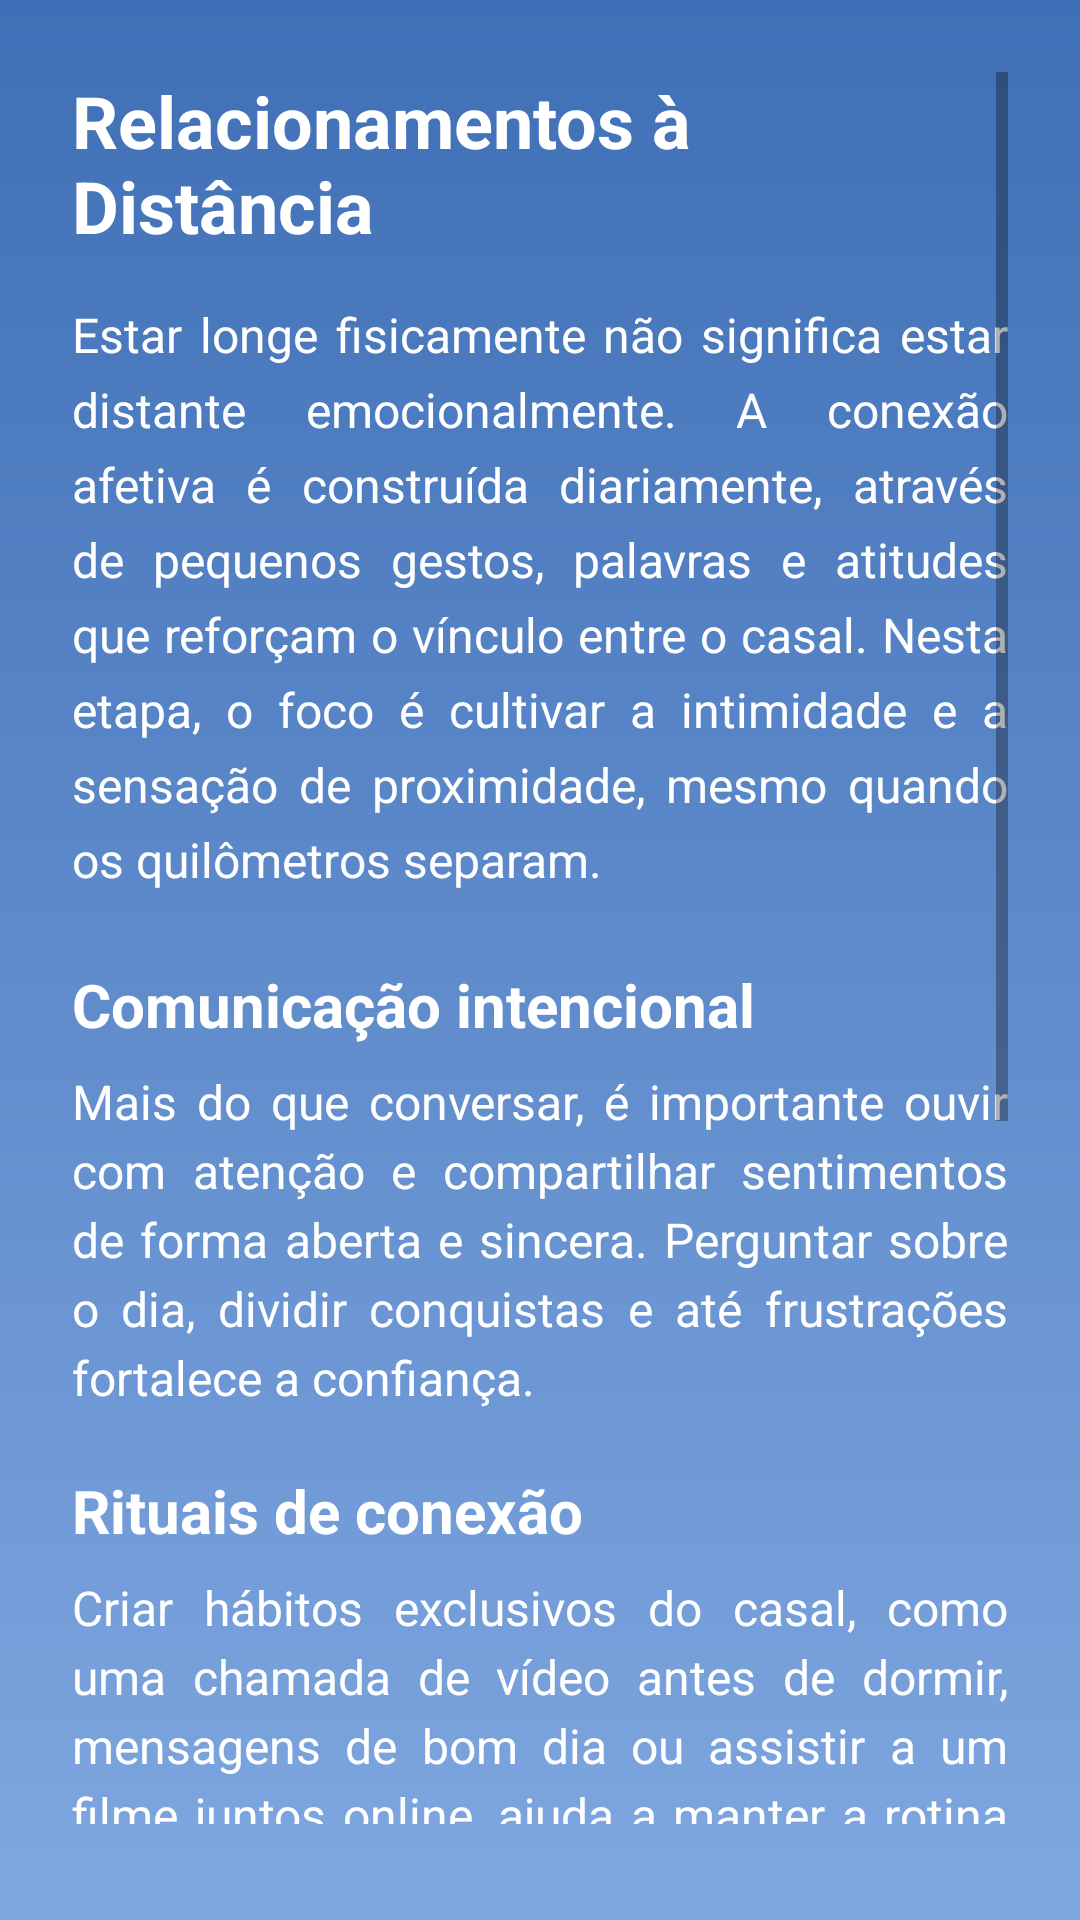

Android layout source for this screen:
<!-- AndroidManifest.xml: application theme Theme.BetweenUs -->
<!-- res/layout/activity_love_distance.xml -->
<?xml version="1.0" encoding="utf-8"?>
<ScrollView xmlns:android="http://schemas.android.com/apk/res/android"
    android:layout_width="match_parent"
    android:layout_height="match_parent"
    android:background="@drawable/bg_welcome"
    android:paddingStart="24dp"
    android:paddingEnd="24dp"
    android:paddingTop="24dp"
    android:paddingBottom="32dp">

    <LinearLayout
        android:layout_width="match_parent"
        android:layout_height="wrap_content"
        android:orientation="vertical">

        
        <TextView
            android:layout_width="wrap_content"
            android:layout_height="wrap_content"
            android:text="Relacionamentos à Distância"
            android:textSize="24sp"
            android:textStyle="bold"
            android:textColor="#FFFFFF"
            android:layout_marginBottom="16dp"/>

        
        <TextView
            android:layout_width="match_parent"
            android:layout_height="wrap_content"
            android:text="Estar longe fisicamente não significa estar distante emocionalmente. A conexão afetiva é construída diariamente, através de pequenos gestos, palavras e atitudes que reforçam o vínculo entre o casal. Nesta etapa, o foco é cultivar a intimidade e a sensação de proximidade, mesmo quando os quilômetros separam."
            android:textSize="16sp"
            android:textColor="#FFFFFF"
            android:layout_marginBottom="24dp"
            android:justificationMode="inter_word"
            android:lineSpacingExtra="6dp"/>

        
        <TextView
            android:layout_width="match_parent"
            android:layout_height="wrap_content"
            android:text="Comunicação intencional"
            android:textStyle="bold"
            android:textSize="20sp"
            android:textColor="#FFFFFF"
            android:layout_marginBottom="8dp"/>

        <TextView
            android:layout_width="match_parent"
            android:layout_height="wrap_content"
            android:text="Mais do que conversar, é importante ouvir com atenção e compartilhar sentimentos de forma aberta e sincera. Perguntar sobre o dia, dividir conquistas e até frustrações fortalece a confiança."
            android:textSize="16sp"
            android:textColor="#FFFFFF"
            android:layout_marginBottom="20dp"
            android:justificationMode="inter_word"
            android:lineSpacingExtra="4dp"/>

        
        <TextView
            android:layout_width="match_parent"
            android:layout_height="wrap_content"
            android:text="Rituais de conexão"
            android:textStyle="bold"
            android:textSize="20sp"
            android:textColor="#FFFFFF"
            android:layout_marginBottom="8dp"/>

        <TextView
            android:layout_width="match_parent"
            android:layout_height="wrap_content"
            android:text="Criar hábitos exclusivos do casal, como uma chamada de vídeo antes de dormir, mensagens de bom dia ou assistir a um filme juntos online, ajuda a manter a rotina afetiva."
            android:textSize="16sp"
            android:textColor="#FFFFFF"
            android:layout_marginBottom="20dp"
            android:justificationMode="inter_word"
            android:lineSpacingExtra="4dp"/>

        
        <TextView
            android:layout_width="match_parent"
            android:layout_height="wrap_content"
            android:text="Surpresas e carinho"
            android:textStyle="bold"
            android:textSize="20sp"
            android:textColor="#FFFFFF"
            android:layout_marginBottom="8dp"/>

        <TextView
            android:layout_width="match_parent"
            android:layout_height="wrap_content"
            android:text="Pequenos gestos inesperados, como enviar uma carta, uma playlist ou uma foto especial, mantêm viva a chama da relação."
            android:textSize="16sp"
            android:textColor="#FFFFFF"
            android:layout_marginBottom="20dp"
            android:justificationMode="inter_word"
            android:lineSpacingExtra="4dp"/>

        
        <TextView
            android:layout_width="match_parent"
            android:layout_height="wrap_content"
            android:text="Planos futuros"
            android:textStyle="bold"
            android:textSize="20sp"
            android:textColor="#FFFFFF"
            android:layout_marginBottom="8dp"/>

        <TextView
            android:layout_width="match_parent"
            android:layout_height="wrap_content"
            android:text="Falar sobre encontros, viagens ou projetos em comum dá ao casal a sensação de que o relacionamento está em movimento e tem direção."
            android:textSize="16sp"
            android:textColor="#FFFFFF"
            android:layout_marginBottom="20dp"
            android:justificationMode="inter_word"
            android:lineSpacingExtra="4dp"/>

        
        <TextView
            android:layout_width="match_parent"
            android:layout_height="wrap_content"
            android:text="Valorização do presente"
            android:textStyle="bold"
            android:textSize="20sp"
            android:textColor="#FFFFFF"
            android:layout_marginBottom="8dp"/>

        <TextView
            android:layout_width="match_parent"
            android:layout_height="wrap_content"
            android:text="Reconhecer o esforço de ambos em manter o vínculo e celebrar cada momento compartilhado, mesmo virtualmente, reforça a importância da relação."
            android:textSize="16sp"
            android:textColor="#FFFFFF"
            android:layout_marginBottom="16dp"
            android:justificationMode="inter_word"
            android:lineSpacingExtra="4dp"/>

    </LinearLayout>

</ScrollView>
<!-- resources referenced by this layout -->
<resources>
  <!-- drawable bg_welcome (drawable) -->
  <shape xmlns:android="http://schemas.android.com/apk/res/android">
      <gradient
          android:startColor="#3F6FB6"
          android:endColor="#7FA7E0"
          android:angle="270"/>
  </shape>
  <style name="Theme.BetweenUs" parent="Theme.MaterialComponents.DayNight.NoActionBar">
          
          <item name="colorPrimary">@color/purple_500</item>
          <item name="colorPrimaryVariant">@color/purple_700</item>
          <item name="colorOnPrimary">@color/white</item>
          
          <item name="colorSecondary">@color/teal_200</item>
          <item name="colorSecondaryVariant">@color/teal_700</item>
          <item name="colorOnSecondary">@color/black</item>
          
          <item name="android:statusBarColor">?attr/colorPrimaryVariant</item>
          
          <item name="colorControlActivated">@android:color/white</item>
      </style>
  <color name="purple_500">#FF6200EE</color>
  <color name="purple_700">#FF3700B3</color>
  <color name="white">#FFFFFFFF</color>
  <color name="teal_200">#FF03DAC5</color>
  <color name="teal_700">#FF018786</color>
  <color name="black">#FF000000</color>
</resources>
